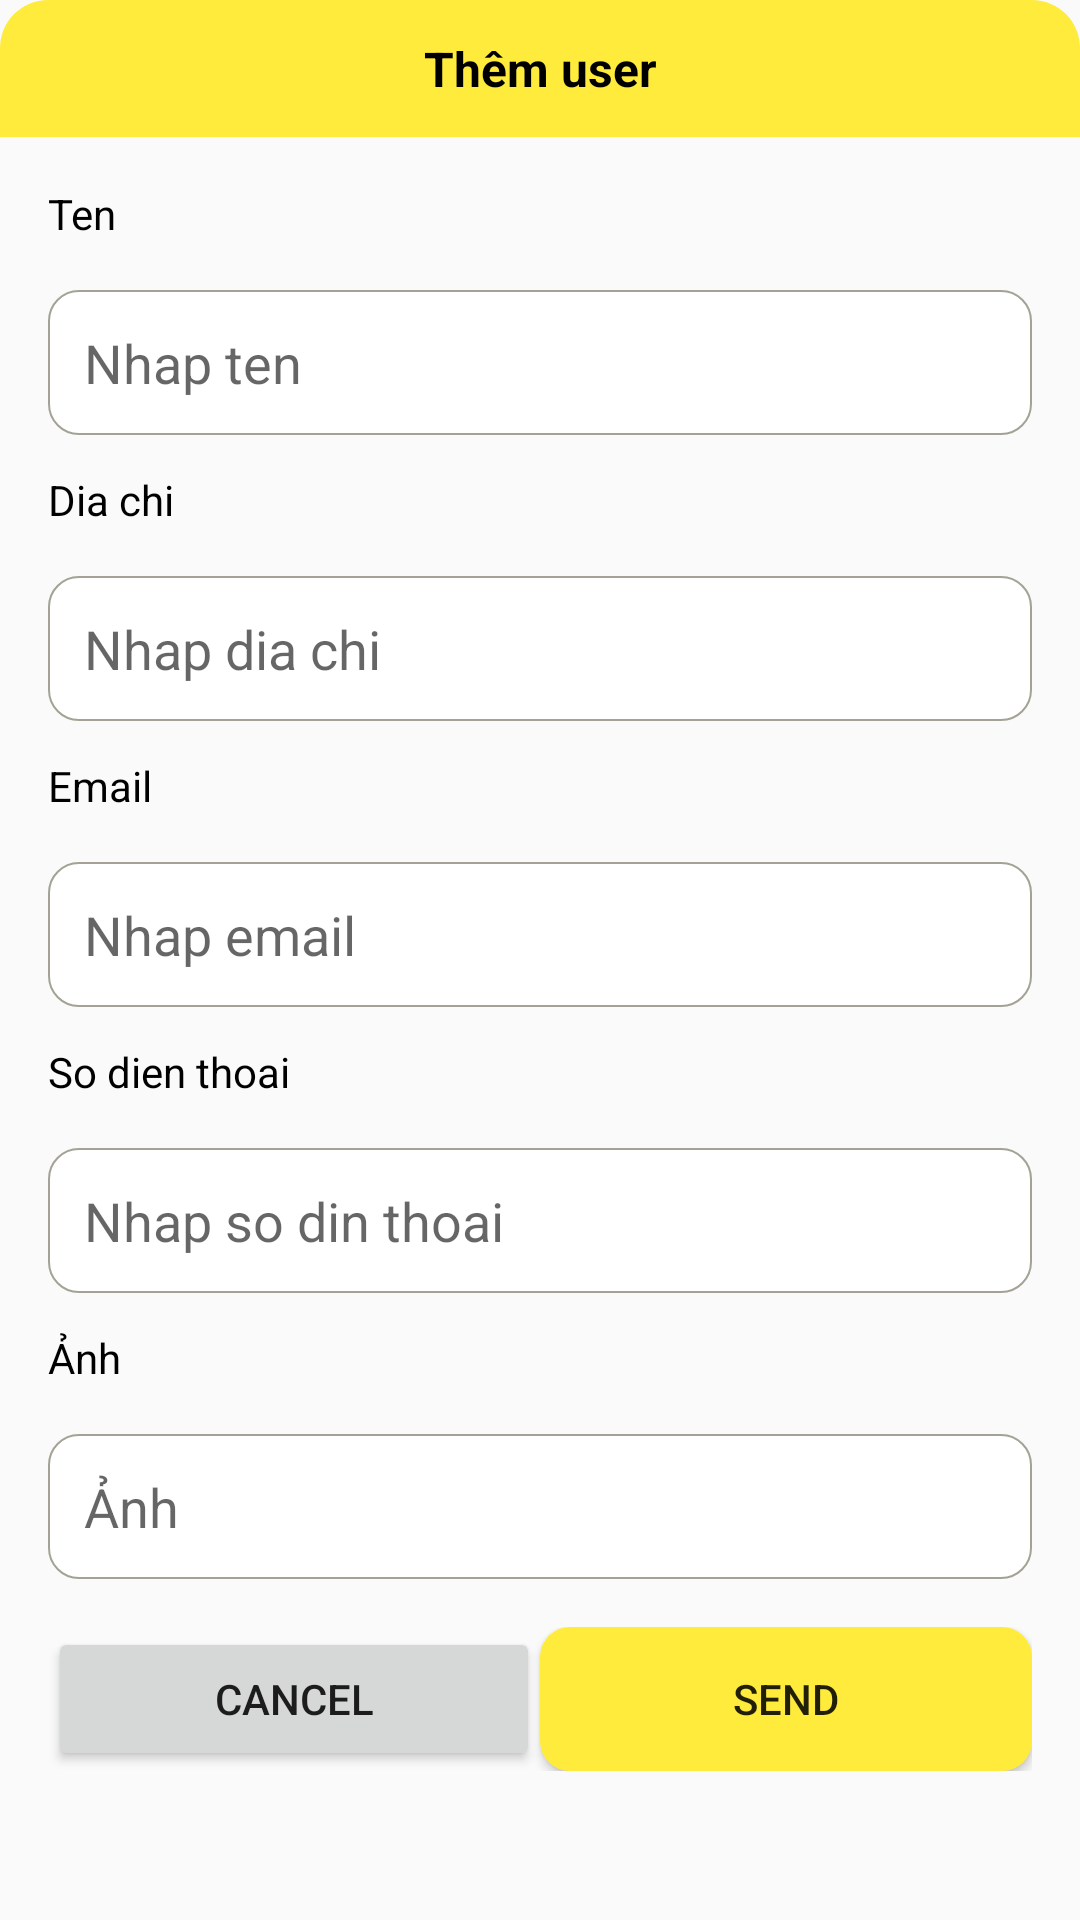

Layout XML and referenced resources for this Android screen:
<!-- AndroidManifest.xml: application theme Theme.Lab56_Retrofit_App -->
<!-- res/layout/layout_dialog_add.xml -->
<?xml version="1.0" encoding="utf-8"?>
<LinearLayout xmlns:android="http://schemas.android.com/apk/res/android"
    android:layout_width="match_parent"
    android:layout_height="match_parent"
    android:orientation="vertical"
    android:background="@drawable/bg_white_conner_16"
    android:layout_margin="16dp">
    <TextView
        android:layout_width="match_parent"
        android:layout_height="wrap_content"
        android:padding="12dp"
        android:textColor="@color/black"
        android:textStyle="bold"
        android:textSize="16sp"
        android:gravity="center"
        android:background="@drawable/bg_yellow_conner_top_left_top_right_16"
        android:text="Thêm user"
        />
    <LinearLayout
        android:layout_width="match_parent"
        android:layout_height="wrap_content"
        android:orientation="vertical"
        android:padding="16dp">
        <TextView
            android:layout_width="match_parent"
            android:layout_height="wrap_content"
            android:text="Ten"
            android:textColor="@color/black"
            android:textSize="14sp"
            />
        <EditText
            android:id="@+id/edt_ten"
            android:layout_width="match_parent"
            android:layout_height="wrap_content"
            android:padding="12dp"
            android:hint="Nhap ten"
            android:layout_marginTop="16dp"
            android:background="@drawable/bg_white_conner_10_border_gray"
            />
        <TextView
            android:layout_width="match_parent"
            android:layout_height="wrap_content"
            android:text="Dia chi"
            android:layout_marginTop="12dp"
            android:textColor="@color/black"
            android:textSize="14sp"
            />
        <EditText
            android:id="@+id/edt_diachi"
            android:layout_width="match_parent"
            android:layout_height="wrap_content"
            android:padding="12dp"
            android:hint="Nhap dia chi"
            android:layout_marginTop="16dp"
            android:background="@drawable/bg_white_conner_10_border_gray"
            />
        <TextView
            android:layout_width="match_parent"
            android:layout_height="wrap_content"
            android:text="Email"
            android:layout_marginTop="12dp"
            android:textColor="@color/black"
            android:textSize="14sp"
            />
        <EditText
            android:id="@+id/edt_email"
            android:layout_width="match_parent"
            android:layout_height="wrap_content"
            android:padding="12dp"
            android:hint="Nhap email"
            android:layout_marginTop="16dp"
            android:background="@drawable/bg_white_conner_10_border_gray"
            />
        <TextView
            android:layout_width="match_parent"
            android:layout_height="wrap_content"
            android:text="So dien thoai"
            android:layout_marginTop="12dp"
            android:textColor="@color/black"
            android:textSize="14sp"
            />
        <EditText
            android:id="@+id/edt_sodt"
            android:layout_width="match_parent"
            android:layout_height="wrap_content"
            android:padding="12dp"
            android:hint="Nhap so din thoai"
            android:layout_marginTop="16dp"
            android:background="@drawable/bg_white_conner_10_border_gray"
            />
        <TextView
            android:layout_width="match_parent"
            android:layout_height="wrap_content"
            android:text="Ảnh"
            android:layout_marginTop="12dp"
            android:textColor="@color/black"
            android:textSize="14sp"
            />
        <EditText
            android:id="@+id/edt_image"
            android:layout_width="match_parent"
            android:layout_height="wrap_content"
            android:padding="12dp"
            android:hint="Ảnh"
            android:layout_marginTop="16dp"
            android:background="@drawable/bg_white_conner_10_border_gray"
            />
        <LinearLayout
            android:layout_width="match_parent"
            android:layout_height="wrap_content"
            android:orientation="horizontal"
            android:layout_marginTop="16dp"
            >
            <Button
                android:layout_width="0dp"
                android:layout_height="wrap_content"
                android:layout_weight="1"
                android:textSize="14sp"
                android:text="Cancel"
                android:id="@+id/btnCancel"
                />
            <Button
                android:id="@+id/btnSend"
                android:layout_width="0dp"
                android:layout_height="wrap_content"
                android:layout_weight="1"
                android:text="Send"
                android:background="@drawable/bg_yellow_conner_10"
                android:textSize="14sp"
                />
        </LinearLayout>
    </LinearLayout>
</LinearLayout>
<!-- resources referenced by this layout -->
<resources>
  <color name="black">#FF000000</color>
  <!-- drawable bg_white_conner_10_border_gray (drawable) -->
  <?xml version="1.0" encoding="utf-8"?>
  <shape xmlns:android="http://schemas.android.com/apk/res/android">
      <solid
          android:color="@color/white"
          />
      <corners
          android:radius="10dp"
          />
      <stroke
          android:width="0.5dp"
          android:color="@color/gray"
          />
  </shape>
  <!-- drawable bg_yellow_conner_10 (drawable) -->
  <?xml version="1.0" encoding="utf-8"?>
  <shape xmlns:android="http://schemas.android.com/apk/res/android">
      <solid
          android:color="@color/yellow"
          />
      <corners
          android:radius="10dp"
          />
  </shape>
  <!-- drawable bg_yellow_conner_top_left_top_right_16 (drawable) -->
  <?xml version="1.0" encoding="utf-8"?>
  <shape xmlns:android="http://schemas.android.com/apk/res/android">
      <solid
          android:color="@color/yellow"
          />
      <corners
          android:topLeftRadius="16dp"
          android:topRightRadius="16dp"
          />
  </shape>
  <style name="Theme.Lab56_Retrofit_App" parent="Theme.AppCompat.DayNight.NoActionBar" />
  <color name="white">#FFFFFFFF</color>
  <color name="gray">#A3A295</color>
  <color name="yellow">#FFEB3B</color>
</resources>
